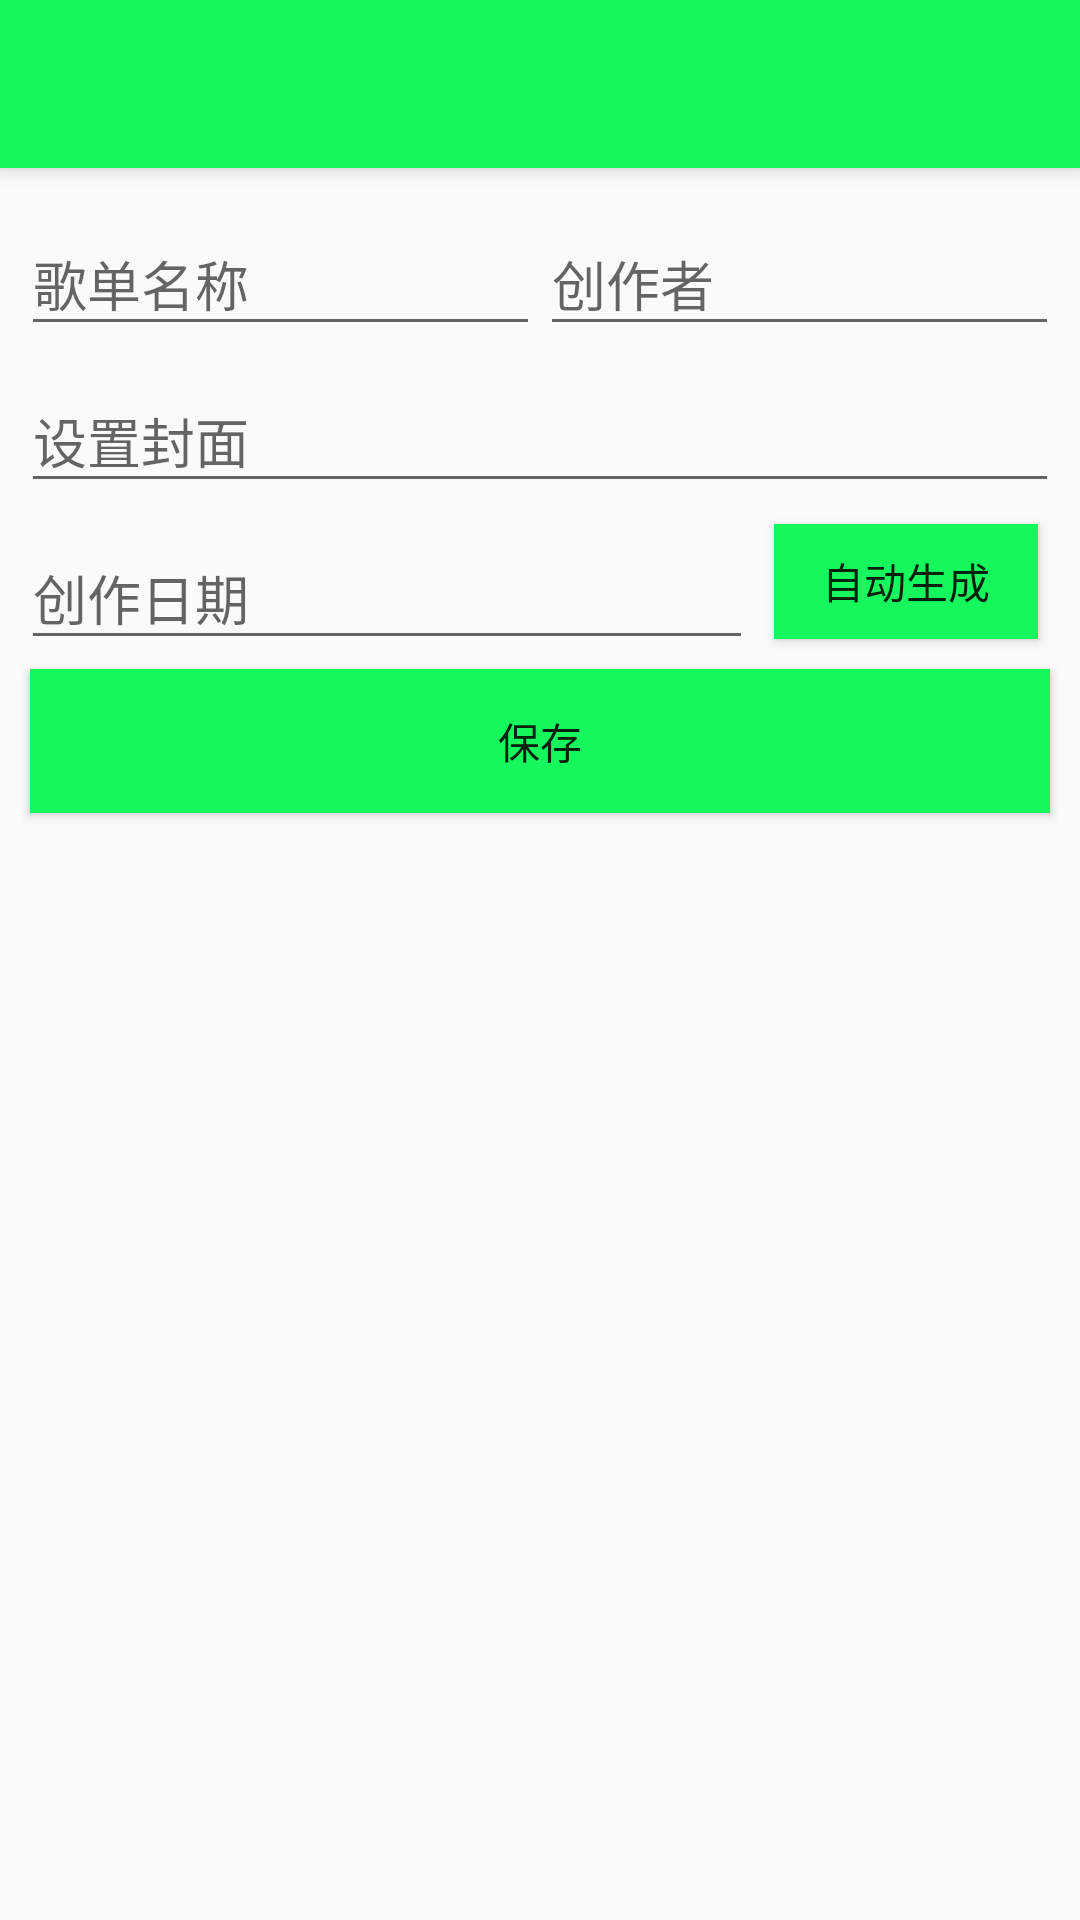

Write the Android layout XML for this screen, with the resource values it uses.
<!-- AndroidManifest.xml: application theme AppTheme -->
<!-- res/layout/activity_music_list_create.xml -->
<?xml version="1.0" encoding="utf-8"?>
<android.support.design.widget.CoordinatorLayout xmlns:android="http://schemas.android.com/apk/res/android"
    xmlns:app="http://schemas.android.com/apk/res-auto"
    xmlns:tools="http://schemas.android.com/tools"
    xmlns:materialdesign="http://schemas.android.com/apk/res-auto"
    android:layout_width="match_parent"
    android:layout_height="match_parent"
    tools:context=".activity.MusicListCreate">

    <android.support.design.widget.AppBarLayout
        android:layout_width="match_parent"
        android:layout_height="wrap_content">
        <android.support.v7.widget.Toolbar
            android:layout_width="match_parent"
            android:layout_height="?attr/actionBarSize"
            android:id="@+id/list_create_toolbar"
            app:contentInsetStartWithNavigation="0dp"
            android:background="?attr/colorPrimary"
            app:popupTheme="@style/ThemeOverlay.AppCompat.Light"
            android:theme="@style/ThemeOverlay.AppCompat.Dark.ActionBar"
            >
        </android.support.v7.widget.Toolbar>
    </android.support.design.widget.AppBarLayout>

    <LinearLayout
        android:layout_width="match_parent"
        android:layout_height="match_parent"
        android:orientation="vertical"
        android:layout_margin="7dp"
        app:layout_behavior="@string/appbar_scrolling_view_behavior">

        <LinearLayout
            android:layout_width="match_parent"
            android:orientation="horizontal"
            android:layout_height="wrap_content">
            <android.support.design.widget.TextInputLayout
                android:layout_width="0dp"
                android:layout_weight="1"
                android:id="@+id/new_music_list_name_layout"
                android:layout_height="wrap_content">
                <EditText
                    android:layout_width="match_parent"
                    android:layout_height="match_parent"
                    android:hint="@string/list_name"
                    android:id="@+id/new_music_list_name"
                    />
            </android.support.design.widget.TextInputLayout>
            <android.support.design.widget.TextInputLayout
                android:layout_width="0dp"
                android:layout_weight="1"
                android:id="@+id/new_music_author_name_layout"
                android:layout_height="wrap_content">
                <EditText
                    android:id="@+id/new_music_author_name"
                    android:layout_width="match_parent"
                    android:layout_height="match_parent"
                    android:hint="@string/author"
                    />
            </android.support.design.widget.TextInputLayout>
        </LinearLayout>
        <android.support.design.widget.TextInputLayout
            android:layout_width="match_parent"
            android:id="@+id/new_music_cover_layout"
            android:layout_height="wrap_content">
            <EditText
                android:layout_width="match_parent"
                android:layout_height="match_parent"
                android:id="@+id/new_music_cover"
                android:hint="@string/cover_edit"
                />
        </android.support.design.widget.TextInputLayout>

        <LinearLayout
            android:layout_width="match_parent"
            android:layout_height="wrap_content"
            android:gravity="center">
            <android.support.design.widget.TextInputLayout
                android:id="@+id/new_music_date_layout"
                android:layout_width="0dp"
                android:layout_weight="1"
                android:layout_height="wrap_content"
                android:orientation="horizontal">
                <EditText
                    android:id="@+id/new_music_date"
                    android:layout_width="match_parent"
                    android:layout_height="match_parent"
                    android:hint="@string/create_date"
                    />
            </android.support.design.widget.TextInputLayout>

            <Button
                android:text="@string/auto_generate"
                android:layout_width="wrap_content"
                android:background="?attr/colorPrimary"
                android:layout_margin="7dp"
                android:id="@+id/auto_generate"
                android:layout_height="match_parent" />
        </LinearLayout>

        <Button
            android:layout_width="match_parent"
            android:layout_margin="3dp"
            android:background="?attr/colorPrimary"
            android:text="@string/save"
            android:id="@+id/new_music_list_save"
            android:layout_height="wrap_content" />
    </LinearLayout>
</android.support.design.widget.CoordinatorLayout>
<!-- resources referenced by this layout -->
<resources>
  <string name="author">创作者</string>
  <string name="auto_generate">自动生成</string>
  <string name="cover_edit">设置封面</string>
  <string name="create_date">创作日期</string>
  <string name="list_name">歌单名称</string>
  <string name="save">保存</string>
  <style name="AppTheme" parent="Theme.AppCompat.Light.NoActionBar">
          
          <item name="colorPrimary">@color/colorPrimary</item>
          <item name="colorPrimaryDark">@color/colorPrimaryDark</item>
          <item name="colorAccent">@color/colorAccent</item>
      </style>
  <color name="colorPrimary">#15f75c</color>
  <color name="colorPrimaryDark">#15f75c</color>
  <color name="colorAccent">#d4f901</color>
</resources>
